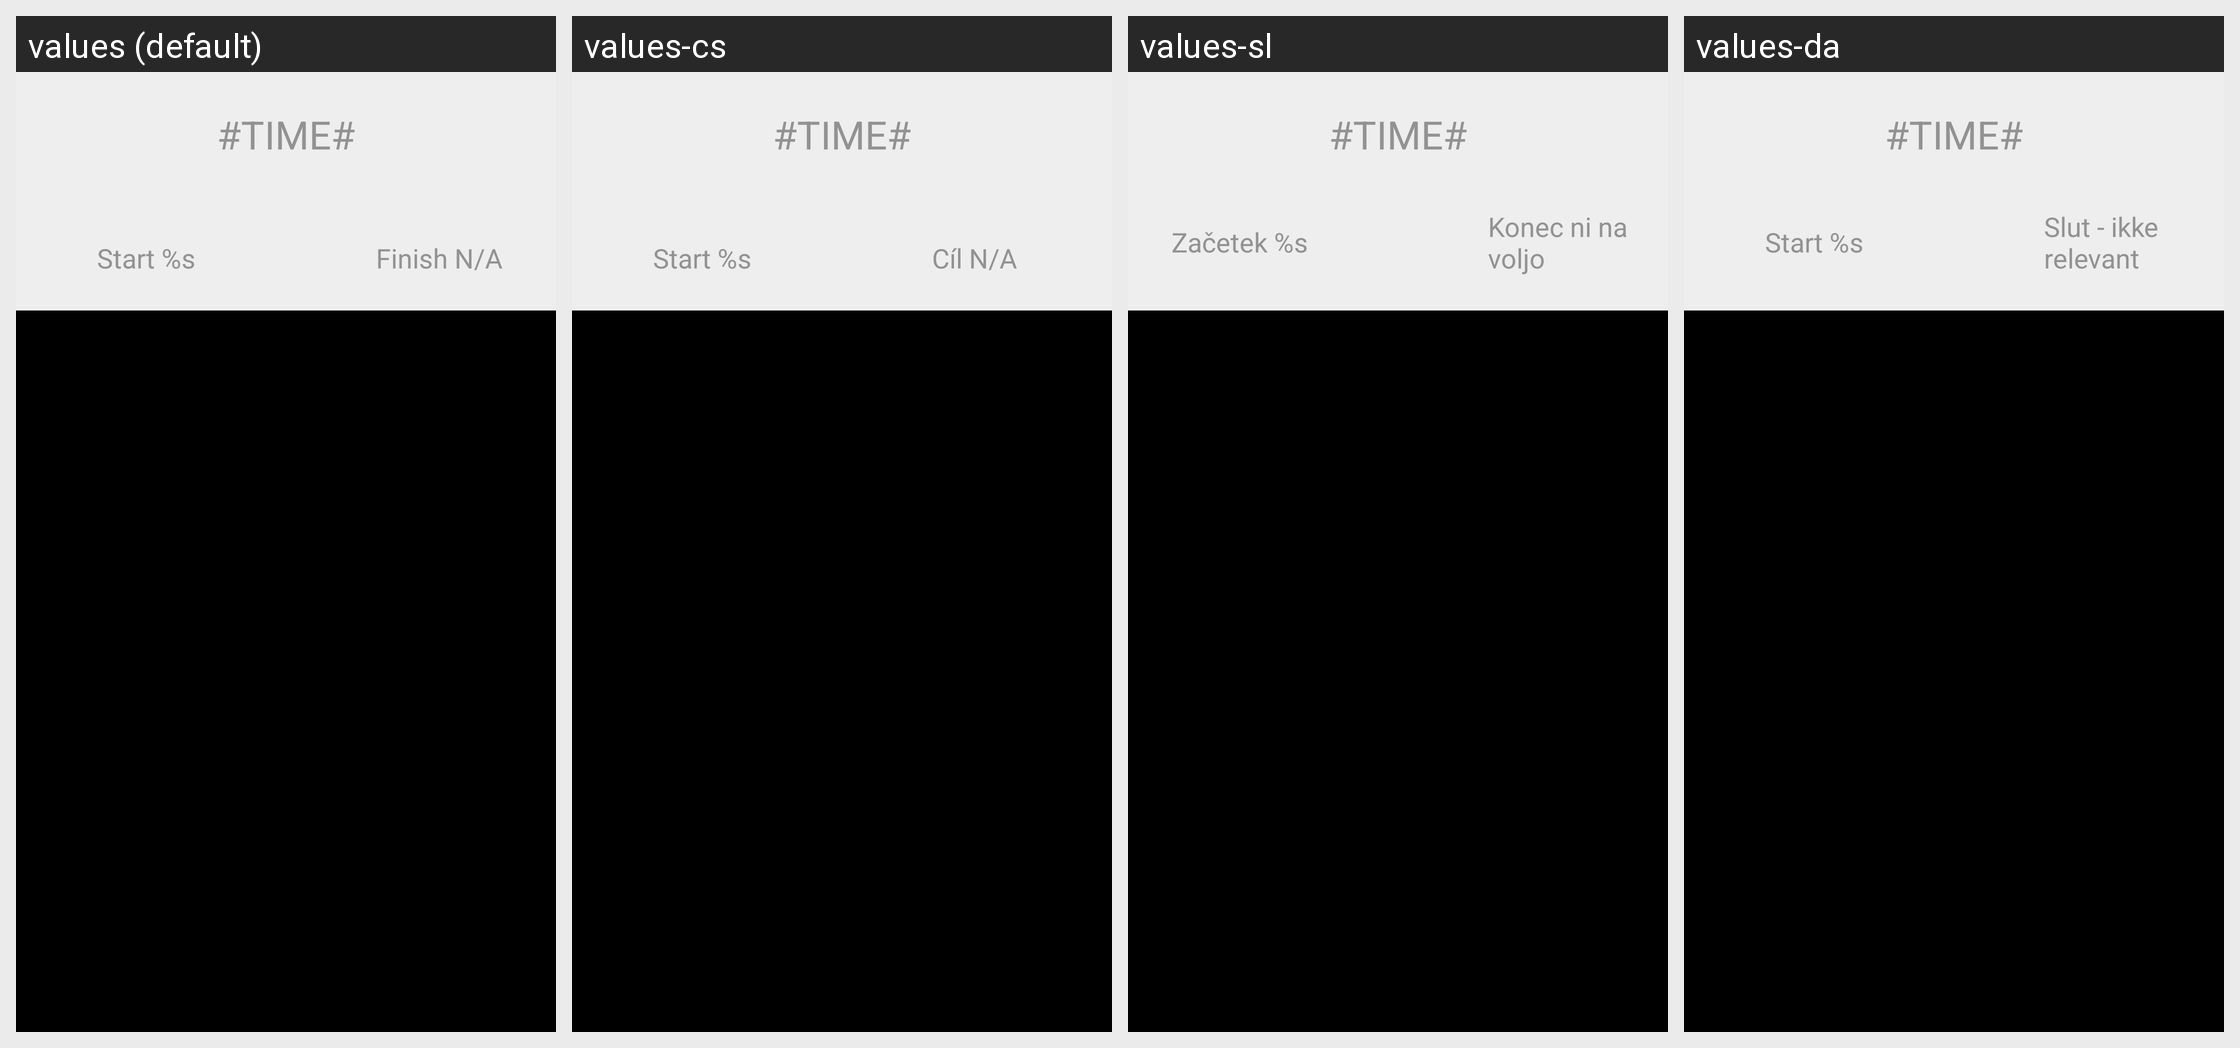

This grid shows one Android layout under several languages. Give, for every string resource on the screen, its name, the default text and each shown locale's text.
Android screen res/layout/welcome_fragment.xml rendered under 4 locales, left to right: values (default), values-cs, values-sl, values-da. Device: Nexus 5 (rendered at 1080×1920; each locale shown at half size, 540×960, under a caption strip naming it); theme AppTheme.
Other locales in the repository, not shown: values-de, values-en, values-es, values-fr, values-it, values-ja, values-pt, values-ru, values-zh.
Strings drawn on this screen, with the default value and each locale's value (text and hints the layout hard-codes, and strings that could not be matched under every locale, appear in the picture but are not listed):

time
  values: #TIME#
  values-cs: #TIME#
  values-sl: #TIME#
  values-da: #TIME#

time_start
  values: Start %s
  values-cs: Start %s
  values-sl: Začetek %s
  values-da: Start %s

time_finish
  values: Finish N/A
  values-cs: Cíl N/A
  values-sl: Konec ni na voljo
  values-da: Slut - ikke relevant
